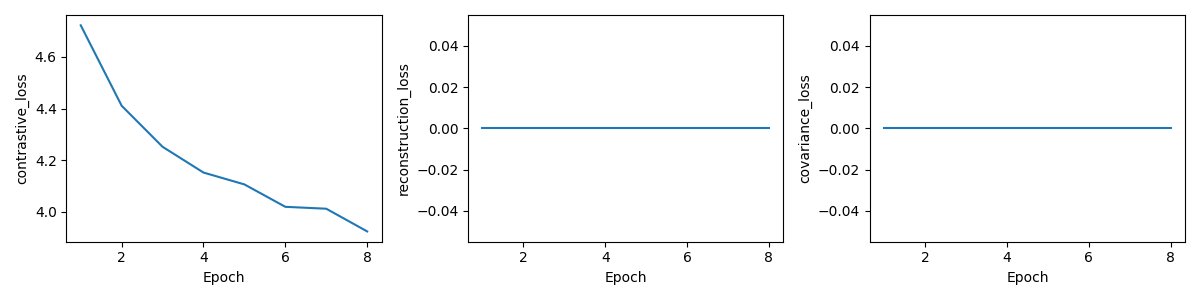

The data file committed next to this chart (first rows):
epoch, total_loss, contrastive_loss, reconstruction_loss, covariance_loss, val_R5, skipped_queries
1, 4.723, 4.723, 0.0, 0.0, 0.021, 0
2, 4.411, 4.411, 0.0, 0.0, 0.035, 0
3, 4.252, 4.252, 0.0, 0.0, 0.047, 0
4, 4.153, 4.153, 0.0, 0.0, 0.052, 0
5, 4.107, 4.107, 0.0, 0.0, 0.072, 0
6, 4.02, 4.02, 0.0, 0.0, 0.068, 0
7, 4.012, 4.012, 0.0, 0.0, 0.058, 0
8, 3.925, 3.925, 0.0, 0.0, 0.048, 0
